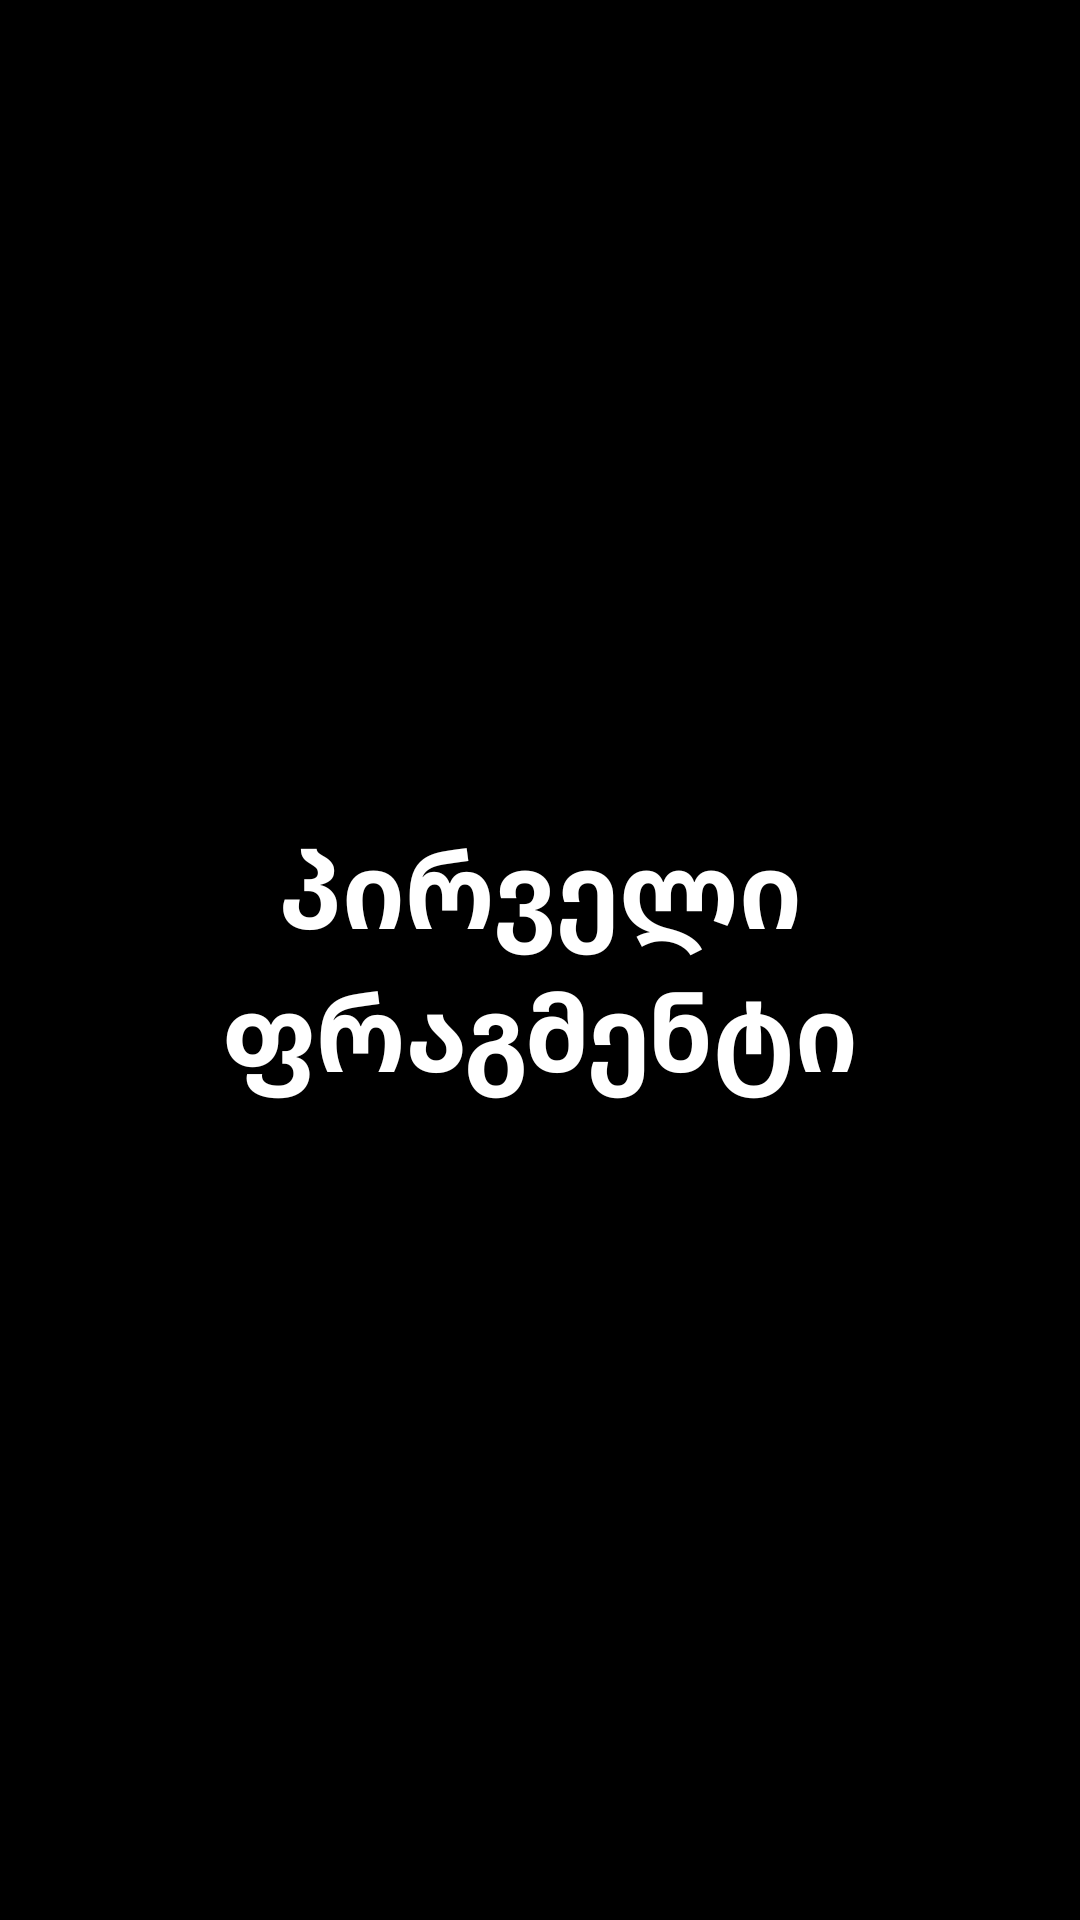

Reconstruct the res/layout file that produces this screen, plus the resources it refers to.
<!-- AndroidManifest.xml: application theme Theme.Mr_Tss__ -->
<!-- res/layout/fragment_first.xml -->
<?xml version="1.0" encoding="utf-8"?>
<FrameLayout xmlns:android="http://schemas.android.com/apk/res/android"
    xmlns:tools="http://schemas.android.com/tools"
    android:layout_width="match_parent"
    android:layout_height="match_parent"
    android:background="@color/black"
    tools:context=".fragments.FirstFragment">


    <TextView
        android:layout_width="match_parent"
        android:layout_height="match_parent"
        android:textStyle="bold"
        android:textSize="35sp"
        android:gravity="center"
        android:textColor="@color/white"
        android:text="პირველი ფრაგმენტი" />



</FrameLayout>
<!-- resources referenced by this layout -->
<resources>
  <style name="Theme.Mr_Tss__" parent="Theme.MaterialComponents.DayNight.DarkActionBar">
          
          <item name="colorPrimary">@color/purple_500</item>
          <item name="colorPrimaryVariant">@color/purple_700</item>
          <item name="colorOnPrimary">@color/white</item>
          
          <item name="colorSecondary">@color/teal_200</item>
          <item name="colorSecondaryVariant">@color/teal_700</item>
          <item name="colorOnSecondary">@color/black</item>
          
          <item name="android:statusBarColor">?attr/colorPrimaryVariant</item>
          
      </style>
  <!-- not gathered from this repository: default colours our renderer supplied (Android Studio template values) -->
  <color name="purple_500">#FF6200EE</color>
  <color name="purple_700">#FF3700B3</color>
  <color name="teal_200">#FF03DAC5</color>
  <color name="teal_700">#FF018786</color>
  <color name="black">#FF000000</color>
  <color name="white">#FFFFFFFF</color>
</resources>
